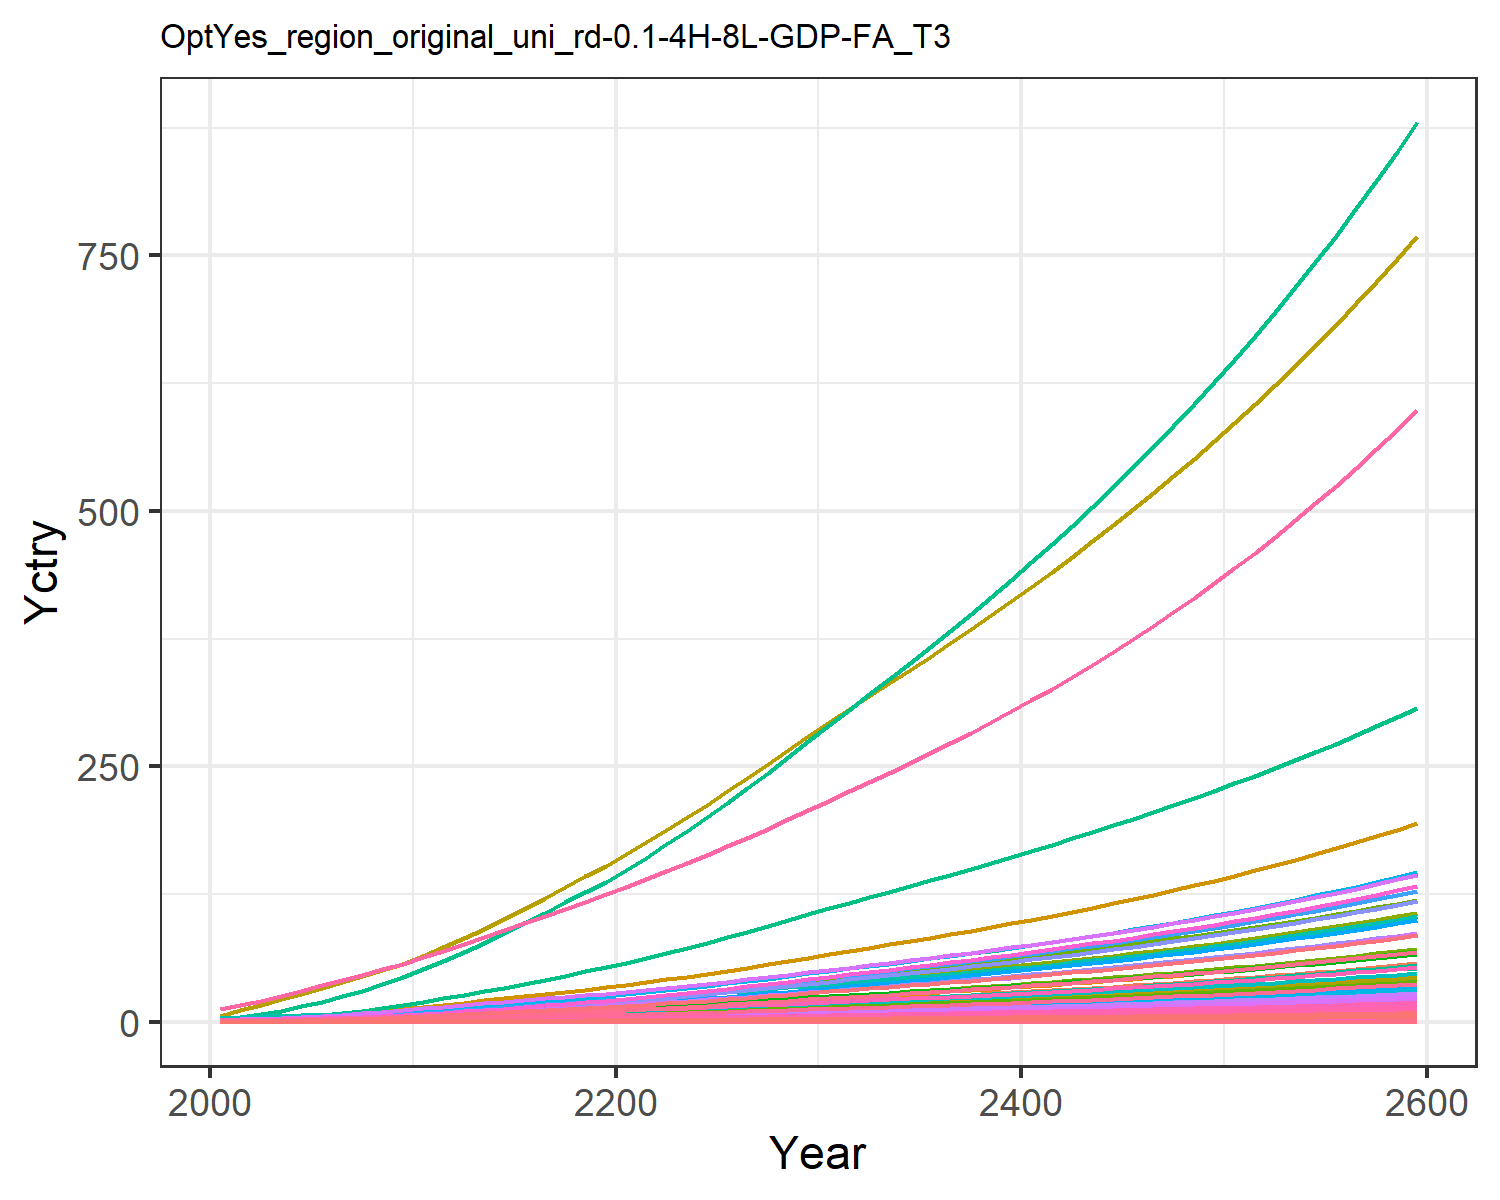

Source data for this figure (header and first rows):
0.018844660986389372, 0.03994026708648267, 0.010154492287865453, 0.3726445998364683, 0.4040363115144433, 0.007780126929451228, 0.754012704322557, 0.25970393674093045, 0.04717814422430122, 0.0016114359203789072, 0.30724412152620106, 0.0050965327008304275, 0.007177670351281631, 0.16944335511439948, 0.040588801545539434, 0.03808684157751879, 0.005262990754161548, 0.012624359514817845, 0.04937937242926261, 0.001394506841686634, 0.036869363590302705, 1.425505045265823, 0.002311421558943035, 0.008968793497555963
0.03006, 0.07526, 0.01374, 0.6158, 0.6303, 0.01054, 0.997, 0.3267, 0.06386, 0.003039, 0.3863, 0.0096, 0.01352, 0.2698, 0.05497, 0.06294, 0.0082, 0.0171, 0.06692, 0.002172, 0.05751, 2.221, 0.0036, 0.01428
0.04981, 0.1331, 0.0193, 0.9323, 0.9157, 0.01482, 1.284, 0.4156, 0.08966, 0.005381, 0.4911, 0.01697, 0.0239, 0.4457, 0.07723, 0.09527, 0.01189, 0.02404, 0.09415, 0.00315, 0.08357, 3.223, 0.00522, 0.02358
0.07649, 0.2172, 0.02548, 1.313, 1.246, 0.01961, 1.57, 0.5052, 0.1184, 0.008787, 0.5965, 0.02766, 0.03895, 0.6822, 0.1021, 0.1342, 0.01615, 0.03178, 0.1246, 0.004276, 0.1137, 4.379, 0.007087, 0.03607
0.1105, 0.3326, 0.03233, 1.755, 1.607, 0.02492, 1.84, 0.5959, 0.1502, 0.01347, 0.7029, 0.0423, 0.05958, 0.9822, 0.1296, 0.1793, 0.02079, 0.04037, 0.1584, 0.005502, 0.1466, 5.638, 0.009118, 0.05191
0.1496, 0.4683, 0.03965, 2.217, 1.977, 0.03061, 2.084, 0.6829, 0.1842, 0.01898, 0.8049, 0.05952, 0.08383, 1.325, 0.159, 0.2264, 0.02554, 0.04956, 0.1946, 0.006754, 0.1804, 6.926, 0.01119, 0.07001
0.1937, 0.6214, 0.04748, 2.71, 2.368, 0.03671, 2.305, 0.7669, 0.2205, 0.02522, 0.9033, 0.07893, 0.1112, 1.712, 0.1906, 0.2767, 0.03054, 0.05942, 0.2335, 0.008074, 0.2161, 8.284, 0.01338, 0.0904
0.2453, 0.8061, 0.05579, 3.266, 2.789, 0.0432, 2.524, 0.8514, 0.2591, 0.03276, 1.002, 0.1023, 0.1442, 2.162, 0.224, 0.3335, 0.03594, 0.06988, 0.2749, 0.009497, 0.2546, 9.748, 0.01574, 0.1141
0.3046, 1.025, 0.06449, 3.89, 3.241, 0.04999, 2.74, 0.9362, 0.2996, 0.04173, 1.101, 0.1302, 0.1835, 2.678, 0.2591, 0.3971, 0.04171, 0.08085, 0.3182, 0.01102, 0.2959, 11.31, 0.01827, 0.1414
0.3716, 1.282, 0.07348, 4.585, 3.721, 0.05703, 2.953, 1.021, 0.3414, 0.05226, 1.2, 0.1628, 0.2295, 3.261, 0.2954, 0.4681, 0.04785, 0.0922, 0.363, 0.01264, 0.3397, 12.98, 0.02095, 0.1722
0.4428, 1.537, 0.0841, 5.238, 4.231, 0.06532, 3.213, 1.121, 0.3908, 0.06271, 1.318, 0.1952, 0.2753, 3.88, 0.3383, 0.5348, 0.05439, 0.1056, 0.4159, 0.01436, 0.3863, 14.75, 0.02381, 0.2049
0.5179, 1.771, 0.09686, 5.804, 4.77, 0.07527, 3.529, 1.24, 0.4502, 0.07236, 1.458, 0.2249, 0.3175, 4.534, 0.3897, 0.5927, 0.06128, 0.1217, 0.4793, 0.01618, 0.4355, 16.62, 0.02683, 0.2395
0.5938, 2.011, 0.1109, 6.434, 5.367, 0.08623, 3.883, 1.374, 0.5156, 0.08229, 1.614, 0.2556, 0.361, 5.194, 0.4464, 0.6572, 0.06894, 0.1394, 0.5491, 0.0182, 0.49, 18.7, 0.03018, 0.2744
0.6746, 2.26, 0.1255, 7.055, 5.966, 0.0976, 4.232, 1.506, 0.5835, 0.09258, 1.769, 0.2874, 0.4061, 5.898, 0.5053, 0.7207, 0.07664, 0.1577, 0.6215, 0.02023, 0.5448, 20.79, 0.03354, 0.3117
0.7597, 2.514, 0.1407, 7.675, 6.573, 0.1095, 4.583, 1.639, 0.6544, 0.1031, 1.925, 0.32, 0.4524, 6.64, 0.5666, 0.7842, 0.08443, 0.1769, 0.697, 0.02229, 0.6001, 22.9, 0.03695, 0.351
0.8478, 2.771, 0.1564, 8.293, 7.185, 0.1217, 4.937, 1.774, 0.7276, 0.1138, 2.083, 0.353, 0.4993, 7.408, 0.63, 0.8474, 0.0923, 0.1967, 0.775, 0.02437, 0.6561, 25.03, 0.0404, 0.3918
0.9385, 3.029, 0.1726, 8.91, 7.804, 0.1343, 5.296, 1.911, 0.8032, 0.1246, 2.244, 0.3861, 0.5465, 8.198, 0.6955, 0.9106, 0.1002, 0.2171, 0.8555, 0.02647, 0.7126, 27.18, 0.04388, 0.4337
1.031, 3.286, 0.1892, 9.523, 8.427, 0.1473, 5.661, 2.05, 0.8807, 0.1353, 2.408, 0.4191, 0.5935, 9.001, 0.7626, 0.9734, 0.1083, 0.238, 0.938, 0.02858, 0.7695, 29.35, 0.04738, 0.4764
1.124, 3.539, 0.2062, 10.13, 9.052, 0.1605, 6.031, 2.192, 0.9597, 0.1459, 2.574, 0.4517, 0.64, 9.812, 0.831, 1.036, 0.1163, 0.2594, 1.022, 0.0307, 0.8266, 31.53, 0.0509, 0.5196
1.218, 3.787, 0.2234, 10.73, 9.679, 0.174, 6.409, 2.337, 1.04, 0.1563, 2.744, 0.4837, 0.6858, 10.63, 0.9009, 1.098, 0.1244, 0.2812, 1.108, 0.03283, 0.8839, 33.71, 0.05443, 0.5631
1.32, 4.054, 0.2416, 11.4, 10.36, 0.1882, 6.797, 2.487, 1.125, 0.1676, 2.92, 0.5181, 0.735, 11.51, 0.9741, 1.166, 0.1331, 0.3041, 1.198, 0.03513, 0.9458, 36.07, 0.05825, 0.6101
1.432, 4.347, 0.2606, 12.14, 11.1, 0.203, 7.195, 2.642, 1.214, 0.1799, 3.102, 0.5561, 0.7893, 12.49, 1.051, 1.242, 0.1427, 0.3281, 1.293, 0.03767, 1.014, 38.67, 0.06246, 0.662
1.549, 4.681, 0.2802, 12.91, 11.88, 0.2184, 7.602, 2.801, 1.306, 0.194, 3.289, 0.5992, 0.8509, 13.5, 1.131, 1.321, 0.1527, 0.3529, 1.391, 0.04031, 1.085, 41.38, 0.06684, 0.716
1.67, 5.031, 0.3004, 13.71, 12.69, 0.2341, 8.018, 2.965, 1.4, 0.2088, 3.481, 0.6444, 0.9157, 14.54, 1.212, 1.403, 0.163, 0.3784, 1.491, 0.04305, 1.159, 44.18, 0.07137, 0.7718
1.794, 5.393, 0.321, 14.53, 13.52, 0.2503, 8.444, 3.133, 1.497, 0.2241, 3.678, 0.6913, 0.9829, 15.61, 1.296, 1.487, 0.1737, 0.4045, 1.594, 0.04586, 1.235, 47.06, 0.07603, 0.8292
1.92, 5.764, 0.3425, 15.37, 14.36, 0.2671, 8.877, 3.304, 1.597, 0.2398, 3.878, 0.7393, 1.052, 16.7, 1.383, 1.573, 0.1845, 0.4316, 1.701, 0.04872, 1.312, 49.99, 0.08077, 0.8873
2.052, 6.148, 0.3645, 16.25, 15.24, 0.2842, 9.331, 3.481, 1.7, 0.2561, 4.087, 0.7893, 1.124, 17.84, 1.472, 1.663, 0.1959, 0.4594, 1.81, 0.05171, 1.392, 53.06, 0.08574, 0.9484
2.187, 6.544, 0.387, 17.15, 16.15, 0.3018, 9.796, 3.665, 1.805, 0.2729, 4.302, 0.8408, 1.198, 19.01, 1.563, 1.756, 0.2076, 0.4878, 1.922, 0.0548, 1.475, 56.22, 0.09086, 1.011
2.325, 6.949, 0.41, 18.08, 17.08, 0.3198, 10.27, 3.852, 1.913, 0.2902, 4.523, 0.8936, 1.274, 20.2, 1.656, 1.851, 0.2196, 0.5169, 2.036, 0.05798, 1.56, 59.47, 0.09613, 1.075
2.466, 7.363, 0.4335, 19.03, 18.04, 0.3382, 10.76, 4.045, 2.024, 0.3078, 4.749, 0.9476, 1.351, 21.42, 1.752, 1.949, 0.2319, 0.5466, 2.153, 0.06124, 1.648, 62.81, 0.1015, 1.141
2.606, 7.77, 0.4567, 19.97, 18.98, 0.3563, 11.24, 4.234, 2.132, 0.3253, 4.971, 1.001, 1.428, 22.63, 1.846, 2.045, 0.2441, 0.5759, 2.269, 0.06446, 1.734, 66.09, 0.1069, 1.206
2.742, 8.167, 0.4793, 20.88, 19.89, 0.374, 11.7, 4.417, 2.238, 0.3422, 5.186, 1.053, 1.503, 23.81, 1.937, 2.14, 0.2558, 0.6045, 2.381, 0.06757, 1.817, 69.26, 0.112, 1.27
2.879, 8.564, 0.5019, 21.8, 20.8, 0.3917, 12.16, 4.601, 2.345, 0.3593, 5.402, 1.105, 1.578, 24.98, 2.029, 2.234, 0.2677, 0.6331, 2.494, 0.07069, 1.9, 72.45, 0.1172, 1.333
3.017, 8.964, 0.5248, 22.74, 21.73, 0.4096, 12.63, 4.788, 2.452, 0.3765, 5.621, 1.157, 1.654, 26.17, 2.122, 2.33, 0.2796, 0.6621, 2.607, 0.07384, 1.985, 75.67, 0.1224, 1.397
3.156, 9.369, 0.5481, 23.68, 22.67, 0.4278, 13.11, 4.978, 2.561, 0.394, 5.844, 1.21, 1.731, 27.37, 2.216, 2.428, 0.2917, 0.6915, 2.723, 0.07704, 2.071, 78.94, 0.1277, 1.462
3.298, 9.779, 0.5717, 24.65, 23.62, 0.4463, 13.6, 5.171, 2.672, 0.4116, 6.071, 1.264, 1.809, 28.58, 2.312, 2.527, 0.304, 0.7214, 2.841, 0.0803, 2.158, 82.26, 0.1331, 1.528
3.442, 10.19, 0.5957, 25.63, 24.6, 0.4651, 14.09, 5.369, 2.785, 0.4296, 6.304, 1.319, 1.888, 29.82, 2.41, 2.629, 0.3166, 0.7519, 2.961, 0.08362, 2.247, 85.65, 0.1386, 1.595
3.588, 10.62, 0.6203, 26.64, 25.59, 0.4843, 14.6, 5.572, 2.901, 0.4479, 6.542, 1.374, 1.968, 31.07, 2.51, 2.732, 0.3294, 0.783, 3.083, 0.08702, 2.338, 89.12, 0.1442, 1.663
3.737, 11.05, 0.6454, 27.67, 26.61, 0.504, 15.12, 5.78, 3.019, 0.4666, 6.786, 1.431, 2.05, 32.35, 2.612, 2.838, 0.3426, 0.8148, 3.208, 0.09049, 2.431, 92.66, 0.15, 1.733
3.889, 11.49, 0.671, 28.72, 27.65, 0.5241, 15.66, 5.993, 3.139, 0.4856, 7.036, 1.489, 2.134, 33.64, 2.716, 2.947, 0.356, 0.8473, 3.336, 0.09404, 2.526, 96.28, 0.1559, 1.803
4.045, 11.93, 0.6972, 29.8, 28.71, 0.5447, 16.2, 6.212, 3.263, 0.5051, 7.293, 1.548, 2.22, 34.97, 2.823, 3.058, 0.3698, 0.8806, 3.467, 0.09767, 2.624, 99.99, 0.1619, 1.876
4.204, 12.39, 0.7241, 30.91, 29.81, 0.5657, 16.76, 6.437, 3.389, 0.5249, 7.557, 1.608, 2.307, 36.32, 2.932, 3.172, 0.3839, 0.9146, 3.601, 0.1014, 2.724, 103.8, 0.1681, 1.949
4.366, 12.85, 0.7516, 32.04, 30.93, 0.5873, 17.34, 6.668, 3.519, 0.5452, 7.828, 1.669, 2.397, 37.7, 3.044, 3.289, 0.3983, 0.9496, 3.739, 0.1052, 2.826, 107.7, 0.1744, 2.025
4.532, 13.33, 0.7798, 33.21, 32.08, 0.6095, 17.93, 6.906, 3.651, 0.566, 8.106, 1.732, 2.488, 39.12, 3.159, 3.409, 0.4132, 0.9854, 3.88, 0.1092, 2.932, 111.7, 0.1809, 2.102
4.702, 13.82, 0.8088, 34.41, 33.26, 0.6323, 18.53, 7.151, 3.788, 0.5873, 8.393, 1.797, 2.582, 40.56, 3.277, 3.533, 0.4285, 1.022, 4.024, 0.1132, 3.04, 115.8, 0.1876, 2.181
4.877, 14.32, 0.8386, 35.64, 34.48, 0.6556, 19.16, 7.402, 3.928, 0.6092, 8.688, 1.863, 2.678, 42.04, 3.398, 3.659, 0.4441, 1.06, 4.173, 0.1173, 3.151, 120, 0.1945, 2.262
5.056, 14.83, 0.8691, 36.9, 35.73, 0.6796, 19.8, 7.661, 4.072, 0.6316, 8.992, 1.93, 2.776, 43.56, 3.522, 3.79, 0.4603, 1.099, 4.326, 0.1216, 3.265, 124.4, 0.2016, 2.346
5.24, 15.35, 0.9005, 38.2, 37.01, 0.7043, 20.46, 7.928, 4.22, 0.6546, 9.305, 2, 2.878, 45.11, 3.65, 3.924, 0.4768, 1.139, 4.483, 0.126, 3.383, 128.8, 0.2088, 2.431
5.428, 15.89, 0.9328, 39.54, 38.33, 0.7297, 21.14, 8.203, 4.372, 0.6782, 9.627, 2.071, 2.982, 46.71, 3.782, 4.062, 0.4939, 1.18, 4.644, 0.1305, 3.504, 133.4, 0.2163, 2.519
5.622, 16.44, 0.966, 40.92, 39.7, 0.7558, 21.83, 8.486, 4.529, 0.7024, 9.959, 2.144, 3.088, 48.35, 3.917, 4.205, 0.5115, 1.222, 4.811, 0.1351, 3.629, 138.1, 0.224, 2.609
5.821, 17, 1, 42.34, 41.1, 0.7827, 22.55, 8.778, 4.69, 0.7274, 10.3, 2.219, 3.198, 50.03, 4.057, 4.351, 0.5296, 1.265, 4.982, 0.1399, 3.757, 143, 0.2319, 2.701
6.026, 17.59, 1.035, 43.81, 42.54, 0.8104, 23.29, 9.079, 4.856, 0.753, 10.65, 2.296, 3.311, 51.75, 4.2, 4.502, 0.5482, 1.31, 5.158, 0.1448, 3.889, 148, 0.2401, 2.796
6.237, 18.18, 1.072, 45.31, 44.03, 0.8389, 24.05, 9.389, 5.027, 0.7794, 11.02, 2.376, 3.427, 53.53, 4.348, 4.658, 0.5674, 1.356, 5.339, 0.1499, 4.025, 153.2, 0.2485, 2.894
6.453, 18.8, 1.109, 46.87, 45.56, 0.8683, 24.84, 9.709, 5.204, 0.8066, 11.39, 2.457, 3.547, 55.35, 4.501, 4.818, 0.5872, 1.404, 5.526, 0.1551, 4.166, 158.5, 0.2572, 2.995
6.676, 19.43, 1.147, 48.47, 47.15, 0.8986, 25.65, 10.04, 5.385, 0.8345, 11.78, 2.542, 3.67, 57.23, 4.658, 4.984, 0.6077, 1.453, 5.719, 0.1605, 4.31, 164, 0.2661, 3.098
6.906, 20.08, 1.187, 50.12, 48.78, 0.9298, 26.48, 10.38, 5.573, 0.8633, 12.18, 2.628, 3.796, 59.16, 4.82, 5.154, 0.6287, 1.503, 5.918, 0.1661, 4.46, 169.7, 0.2754, 3.205
7.143, 20.75, 1.228, 51.82, 50.46, 0.962, 27.34, 10.73, 5.766, 0.893, 12.59, 2.717, 3.927, 61.15, 4.987, 5.33, 0.6505, 1.555, 6.123, 0.1719, 4.614, 175.5, 0.2849, 3.315
7.387, 21.44, 1.27, 53.58, 52.19, 0.9953, 28.22, 11.09, 5.965, 0.9236, 13.01, 2.809, 4.062, 63.19, 5.159, 5.512, 0.6729, 1.609, 6.334, 0.1778, 4.773, 181.5, 0.2947, 3.428
7.638, 22.14, 1.314, 55.39, 53.99, 1.03, 29.13, 11.47, 6.171, 0.9551, 13.45, 2.904, 4.2, 65.3, 5.337, 5.699, 0.696, 1.665, 6.552, 0.1839, 4.937, 187.7, 0.3048, 3.545
7.897, 22.87, 1.359, 57.26, 55.83, 1.065, 30.07, 11.85, 6.383, 0.9876, 13.9, 3.001, 4.343, 67.47, 5.52, 5.892, 0.7199, 1.722, 6.777, 0.1902, 5.106, 194.1, 0.3153, 3.666
